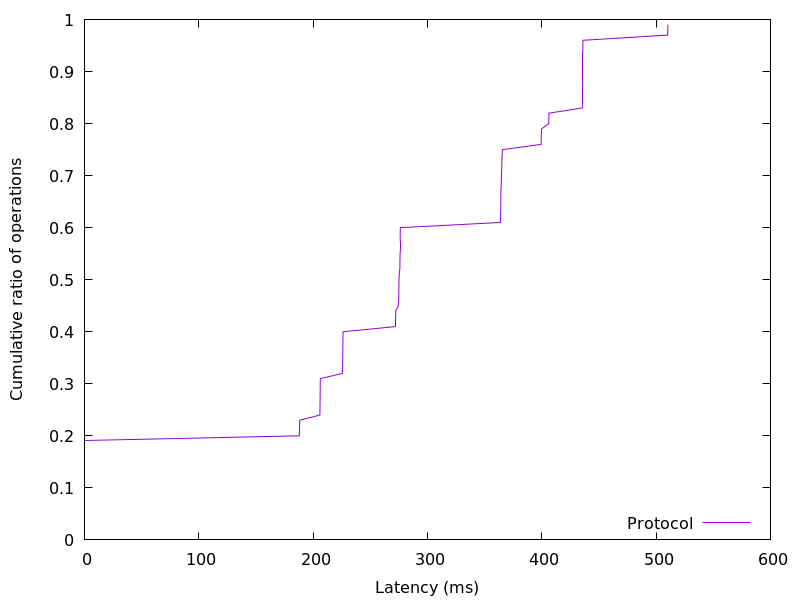

The table this chart was drawn from, first rows:
0.008448, 0.01
0.00896, 0.02
0.009216, 0.03
0.01024, 0.04
0.02022, 0.05
0.02022, 0.06
0.02048, 0.07
0.02074, 0.08
0.02074, 0.09
0.02099, 0.1
0.02125, 0.11
0.0215, 0.12
0.02176, 0.13
0.02176, 0.14
0.02202, 0.15
0.02227, 0.16
0.02253, 0.17
0.02304, 0.18
0.05709, 0.19
188, 0.2
188.1, 0.21
188.2, 0.22
188.4, 0.23
205.9, 0.24
206, 0.25
206.1, 0.26
206.1, 0.27
206.2, 0.28
206.2, 0.29
206.3, 0.3
206.3, 0.31
225.6, 0.32
225.8, 0.33
225.8, 0.34
225.9, 0.35
226, 0.36
226, 0.37
226.1, 0.38
226.1, 0.39
226.2, 0.4
272, 0.41
272.1, 0.42
272.2, 0.43
272.3, 0.44
274.6, 0.45
274.9, 0.46
275, 0.47
275, 0.48
275.1, 0.49
275.1, 0.5
275.3, 0.51
275.8, 0.52
275.9, 0.53
276, 0.54
276, 0.55
276.1, 0.56
276.1, 0.57
276.1, 0.58
276.2, 0.59
276.3, 0.6
363.8, 0.61
... 38 more rows
